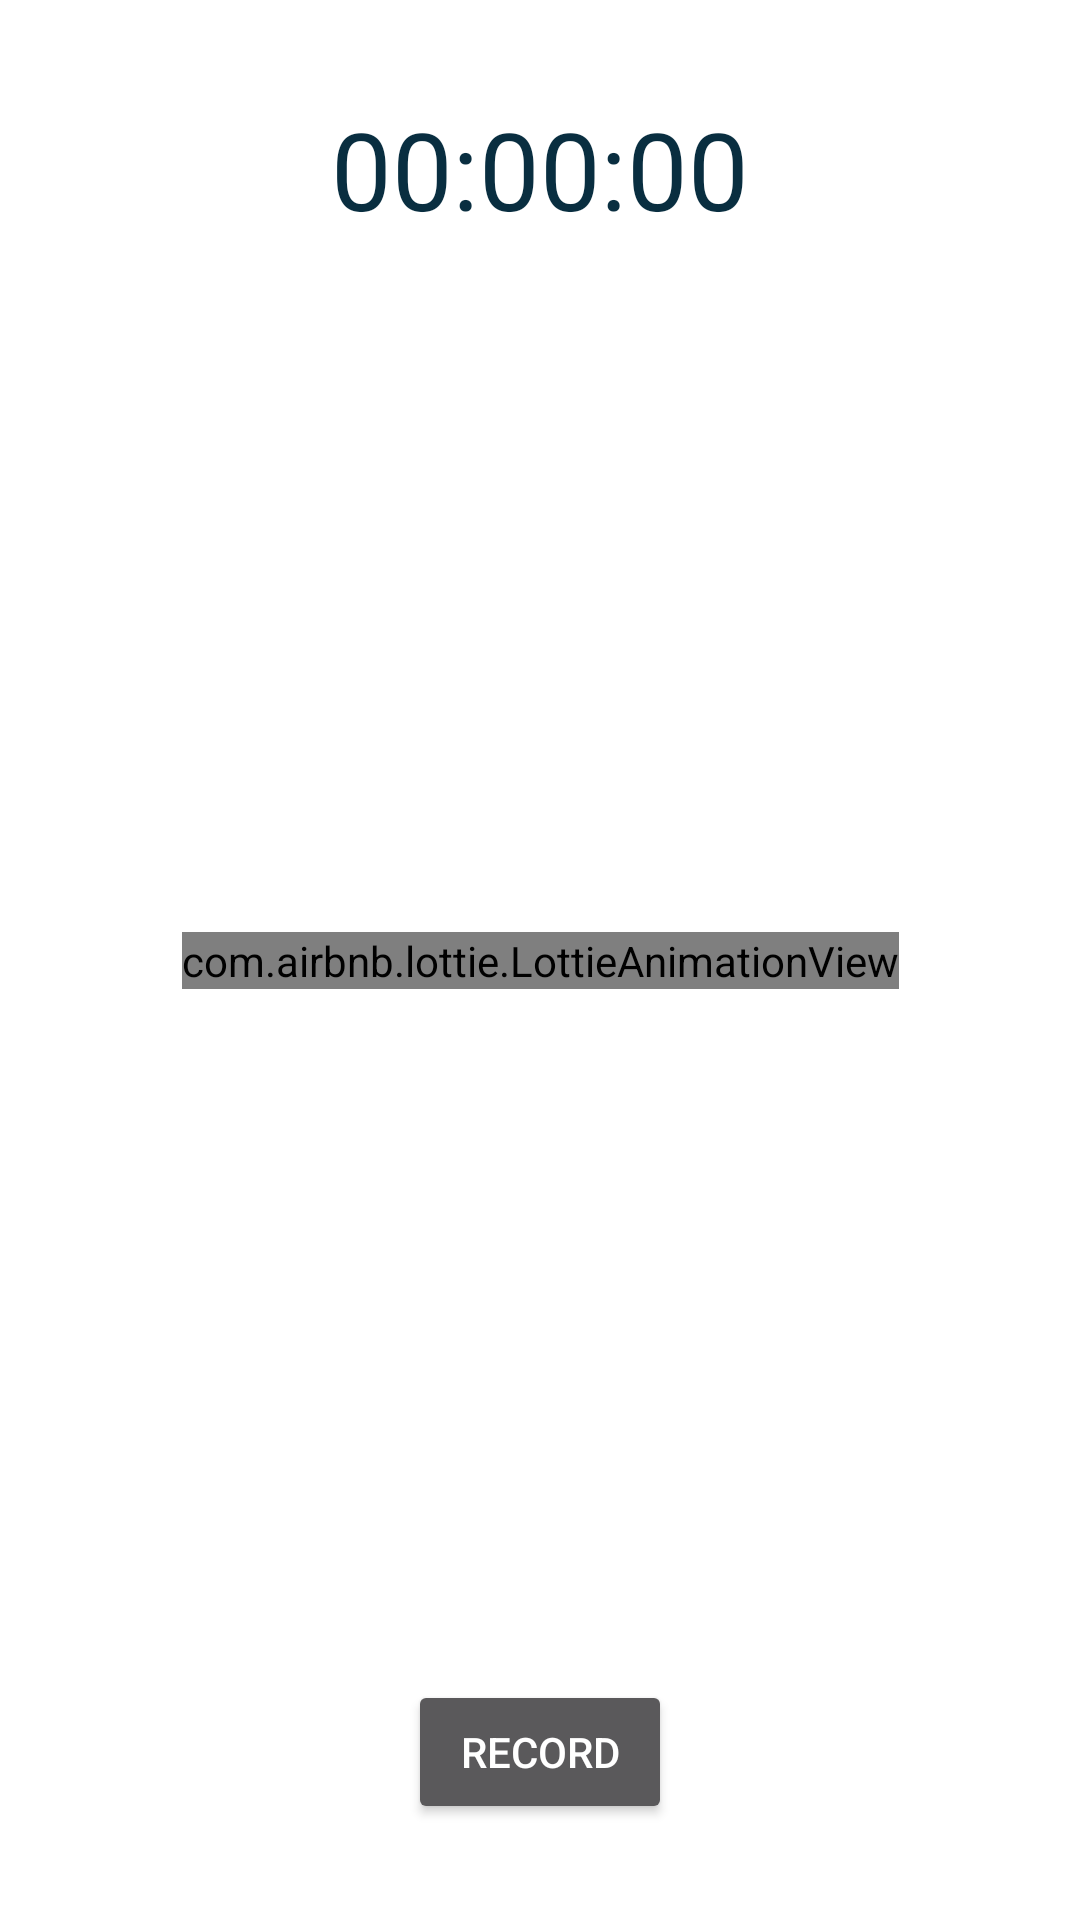

Android layout source for this screen:
<!-- AndroidManifest.xml: application theme Theme.WithU -->
<!-- res/layout/fragment_recorder.xml -->
<?xml version="1.0" encoding="utf-8"?>
<androidx.constraintlayout.widget.ConstraintLayout xmlns:android="http://schemas.android.com/apk/res/android"
    xmlns:app="http://schemas.android.com/apk/res-auto"
    xmlns:tools="http://schemas.android.com/tools"
    android:layout_width="match_parent"
    android:layout_height="match_parent"
    android:background="#ffffff"
    tools:context=".ui.fragment.RecorderFragment">


    <Button
        android:id="@+id/btRecord"
        android:layout_width="wrap_content"
        android:layout_height="wrap_content"
        android:layout_marginBottom="32dp"
        android:text="Record"
        app:layout_constraintBottom_toBottomOf="parent"
        app:layout_constraintEnd_toStartOf="@+id/btPause"
        app:layout_constraintHorizontal_bias="0.5"
        app:layout_constraintStart_toStartOf="parent" />

    <com.airbnb.lottie.LottieAnimationView
        android:id="@+id/btnBai"
        android:layout_width="wrap_content"
        android:layout_height="wrap_content"
        android:layout_centerInParent="true"
        android:gravity="center"
        app:layout_constraintBottom_toTopOf="@+id/btRecord"
        app:layout_constraintEnd_toEndOf="parent"
        app:layout_constraintStart_toStartOf="parent"
        app:layout_constraintTop_toBottomOf="@+id/tvTime"
        app:lottie_autoPlay="true"
        app:lottie_fileName="indian_bai.json"
        app:lottie_loop="true" />

    <Button
        android:id="@+id/btPause"
        android:layout_width="wrap_content"
        android:layout_height="wrap_content"
        android:layout_marginBottom="32dp"
        android:text="Pause"
        android:visibility="gone"
        app:layout_constraintBottom_toBottomOf="parent"
        app:layout_constraintEnd_toEndOf="parent"
        app:layout_constraintHorizontal_bias="0.5"
        app:layout_constraintStart_toEndOf="@+id/btRecord" />

    <TextView
        android:id="@+id/tvTime"
        android:layout_width="wrap_content"
        android:layout_height="wrap_content"
        android:layout_marginTop="32dp"
        android:text="00:00:00"
        android:textSize="36sp"
        android:textColor="@color/purple_500"
        app:layout_constraintEnd_toEndOf="parent"
        app:layout_constraintHorizontal_bias="0.5"
        app:layout_constraintStart_toStartOf="parent"
        app:layout_constraintTop_toTopOf="parent" />
</androidx.constraintlayout.widget.ConstraintLayout>
<!-- resources referenced by this layout -->
<resources>
  <color name="purple_500">#092E40</color>
  <style name="Theme.WithU" parent="Theme.Design.NoActionBar">
          
          <item name="colorPrimary">@color/purple_500</item>
          <item name="colorPrimaryVariant">@color/purple_700</item>
          <item name="colorOnPrimary">@color/white</item>
          
          <item name="colorSecondary">@color/teal_200</item>
          <item name="colorSecondaryVariant">@color/teal_700</item>
          <item name="colorOnSecondary">@color/black</item>
          
          <item name="android:statusBarColor" tools:targetApi="l">?attr/colorPrimaryVariant</item>
          
      </style>
  <color name="purple_700">#092E40</color>
  <color name="white">#FFFFFFFF</color>
  <color name="teal_200">#FF03DAC5</color>
  <color name="teal_700">#FF018786</color>
  <color name="black">#FF000000</color>
</resources>
